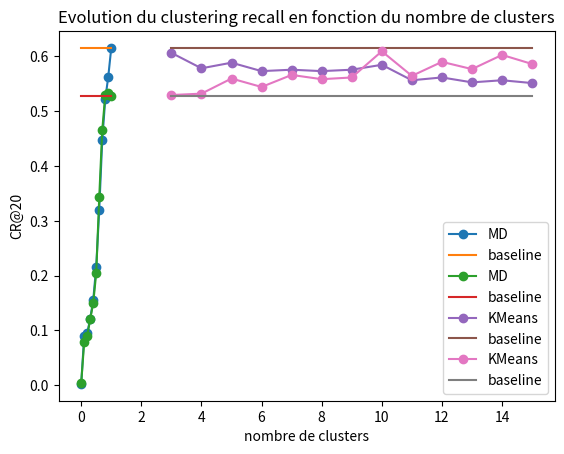

Generate this figure with matplotlib:
import numpy as np
import matplotlib.pyplot as plt

prec = [0.002564102564102564, 0.08974358974358974, 0.09487179487179488, 0.12179487179487179, 0.15512820512820516, 0.21666666666666665, 0.3205128205128205, 0.4474358974358974, 0.5217948717948718, 0.5628205128205126, 0.6153846153846154]
div = [0.003663003663003663, 0.07963240463240462, 0.08988881488881488, 0.1206127206127206, 0.15017112517112519, 0.20506438006438008, 0.34274376991768296, 0.46532549576027843, 0.5290755556842513, 0.5331133648959737, 0.5281188618145141]
baseline_prec = np.ones(len(prec))* 0.6153846153846155
baseline_div = np.ones(len(prec)) * 0.5281188618145141

plt.plot(np.arange(0,1.1,0.1),prec,marker="o",label="MD")
plt.plot(np.arange(0,1.1,0.1),baseline_prec,label="baseline")
plt.xlabel("alpha")
plt.ylabel("P@20")
plt.title("Evolution de la precision en fonction de alpha")
plt.legend(loc=4)
plt.show()
plt.plot(np.arange(0,1.1,0.1),div,marker="o",label="MD")
plt.plot(np.arange(0,1.1,0.1),baseline_div,label="baseline")
plt.xlabel("alpha")
plt.ylabel("CR@20")
plt.title("Evolution du cluster recall en fonction de alpha")
plt.legend(loc=0)
plt.show()


import numpy as np
import matplotlib.pyplot as plt

prec = [0.6064102564102564, 0.5782051282051281, 0.5884615384615385, 0.573076923076923, 0.5756410256410256, 0.573076923076923, 0.5756410256410255, 0.5846153846153848, 0.5564102564102565, 0.5615384615384615, 0.5525641025641026, 0.5564102564102564, 0.5512820512820513]
div = [0.5294669903365555, 0.5319903928599581, 0.5595489454185107, 0.5441608311173528, 0.5661018530583748, 0.5583605203170422, 0.5614833234398453, 0.6092662973097757, 0.5643933763498982, 0.589960804091239, 0.5767365886931105, 0.6026171895737114, 0.5860681991116774]
baseline_prec = np.ones(len(prec))* 0.6153846153846155
baseline_div = np.ones(len(prec))* 0.5281188618145141

plt.plot(np.arange(3,16),prec,marker="o",label="KMeans")
plt.plot(np.arange(3,16),baseline_prec,label="baseline")
plt.xlabel("nombre de clusters")
plt.ylabel("P@20")
plt.title("Evolution de la precision en fonction du nombre de clusters")
plt.legend(loc=0)
plt.show()
plt.plot(np.arange(3,16),div,marker="o",label="KMeans")
plt.plot(np.arange(3,16),baseline_div,label="baseline")
plt.xlabel("nombre de clusters")
plt.ylabel("CR@20")
plt.title("Evolution du clustering recall en fonction du nombre de clusters")
plt.legend(loc=0)
plt.show()